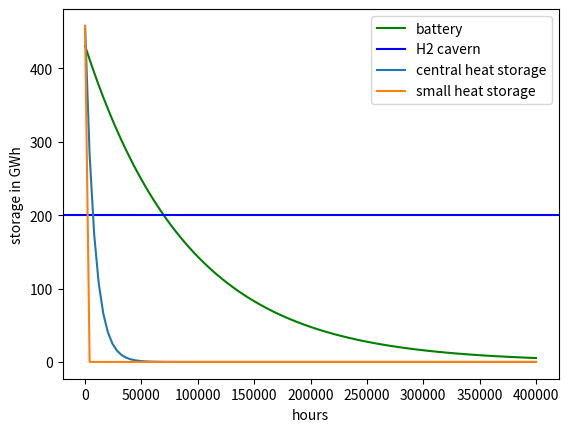

Write Python code to recreate this figure. (Note: this script raises an exception after producing the figure.)
import math
import os.path

import matplotlib.pyplot as plt
import numpy as np

print(math.log(0.5, 1-0.000011))
x = np.linspace(0,400000,100)
b_discharge = 1-0.000011
l_discharge = 1-0.00012
s_discharge = 1-0.021
battery = 458*0.97*0.97*pow(b_discharge,x)
cavern = 458*0.73*0.60
large = 458*pow(l_discharge, x)
small = 458*pow(s_discharge, x)

fig, ax = plt.subplots()
plt.plot(x, battery, 'g', label='battery')
plt.axhline(cavern, color='b', label='H2 cavern')
plt.plot(x, large, label='central heat storage')
plt.plot(x, small, label='small heat storage')

ax.set_ylabel('storage in GWh')
ax.set_xlabel('hours')
plt.legend()

plt.savefig(os.path.join(os.path.dirname(__file__), '../results/storage_functions.png'))